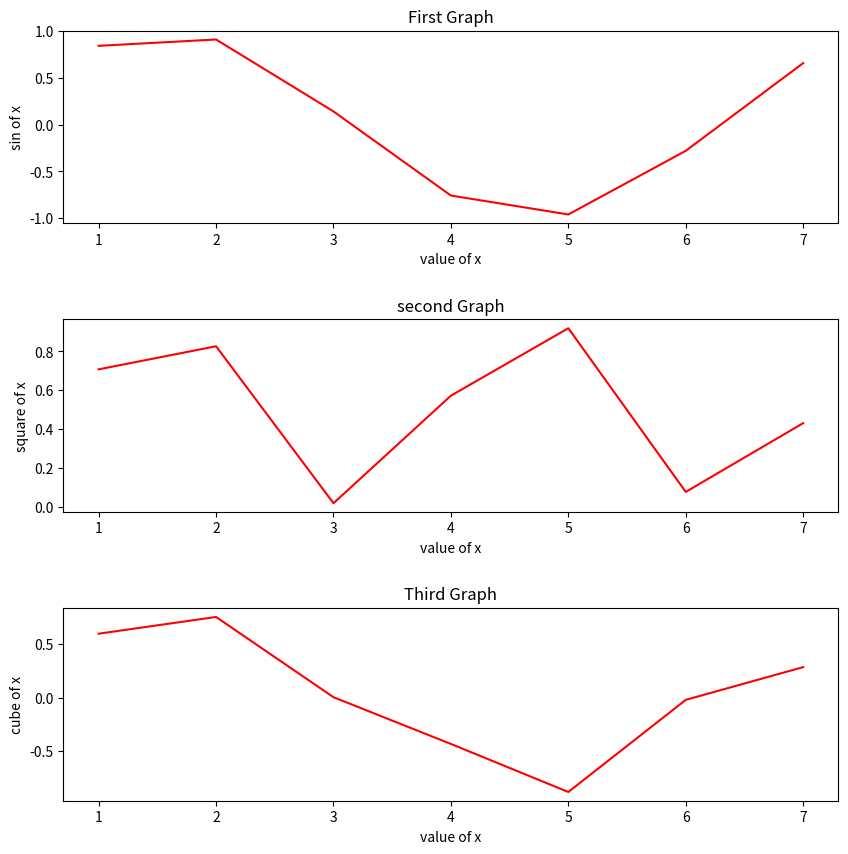

Recreate this plot in Python.
import matplotlib.pylab as plt
import numpy as np

fig, axes = plt.subplots(nrows=3, ncols=1, figsize=(10, 10))

axes
x = [1, 2, 3, 4, 5, 6, 7]
y = np.sin(x)

axes[0].plot(x, y, 'r')
axes[0].set_xlabel('value of x')
axes[0].set_ylabel('sin of x')
axes[0].set_title('First Graph')

axes[1].plot(x, y**2, 'r')
axes[1].set_xlabel('value of x')
axes[1].set_ylabel('square of x')
axes[1].set_title('second Graph')

axes[2].plot(x, y**3, 'r')
axes[2].set_xlabel('value of x')
axes[2].set_ylabel('cube of x')
axes[2].set_title('Third Graph')

plt.subplots_adjust(wspace=None, hspace=0.5)
plt.show()